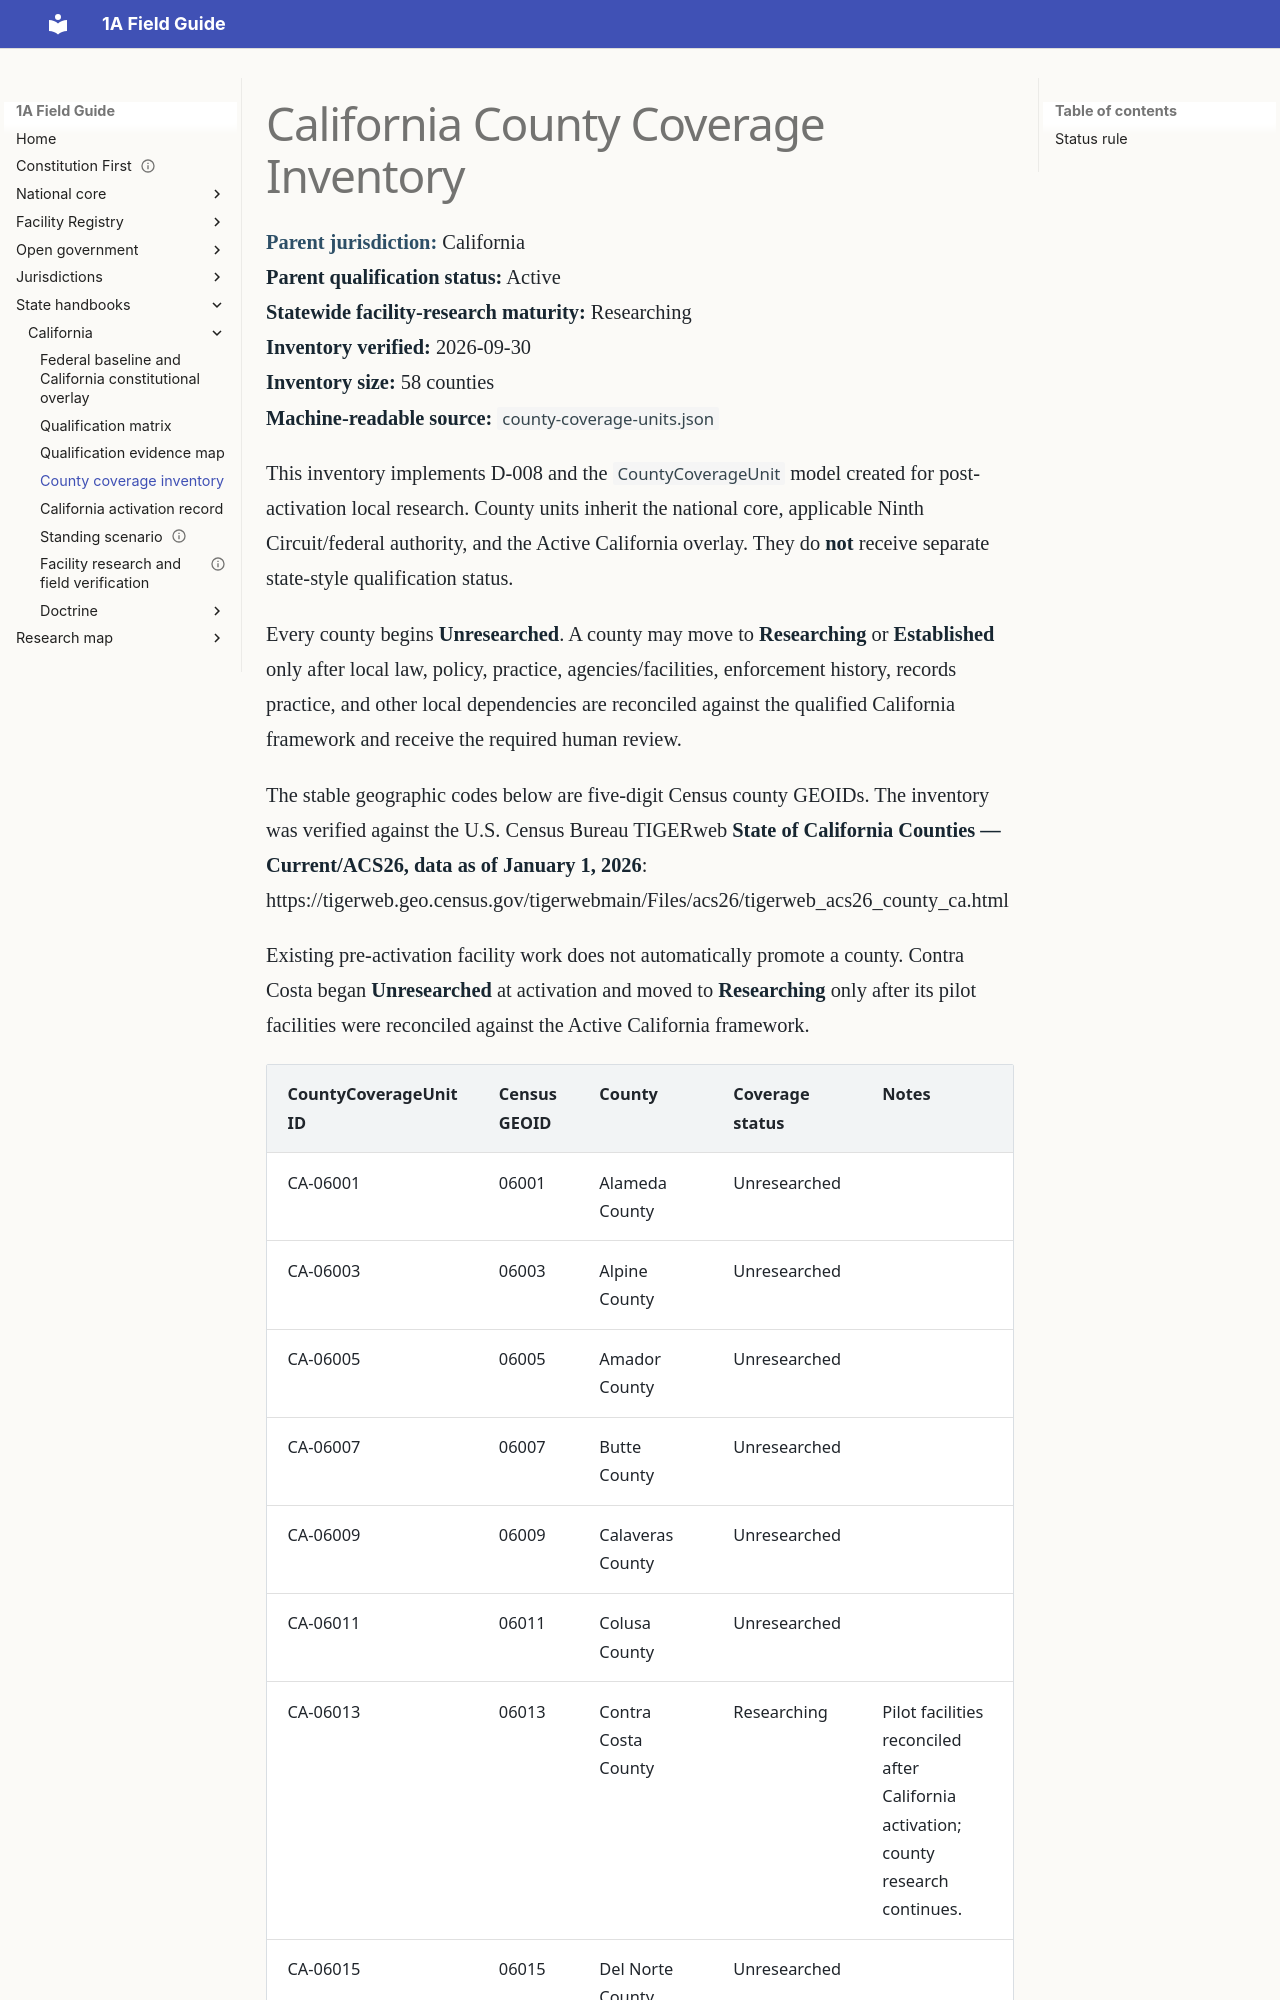

repository: GitHubChrisRice/1A-Field-Guide-Site · page: california/COUNTY-COVERAGE-INVENTORY/index.html · generator: mkdocs

# California County Coverage Inventory

**Parent jurisdiction:** California  
**Parent qualification status:** Active  
**Statewide facility-research maturity:** Researching  
**Inventory verified:** 2026-09-30  
**Inventory size:** 58 counties  
**Machine-readable source:** `county-coverage-units.json`

This inventory implements D-008 and the `CountyCoverageUnit` model created for post-activation local research. County units inherit the national core, applicable Ninth Circuit/federal authority, and the Active California overlay. They do **not** receive separate state-style qualification status.

Every county begins **Unresearched**. A county may move to **Researching** or **Established** only after local law, policy, practice, agencies/facilities, enforcement history, records practice, and other local dependencies are reconciled against the qualified California framework and receive the required human review.

The stable geographic codes below are five-digit Census county GEOIDs. The inventory was verified against the U.S. Census Bureau TIGERweb **State of California Counties — Current/ACS26, data as of January 1, 2026**: https://tigerweb.geo.census.gov/tigerwebmain/Files/acs26/tigerweb_acs26_county_ca.html

Existing pre-activation facility work does not automatically promote a county. Contra Costa began **Unresearched** at activation and moved to **Researching** only after its pilot facilities were reconciled against the Active California framework.
